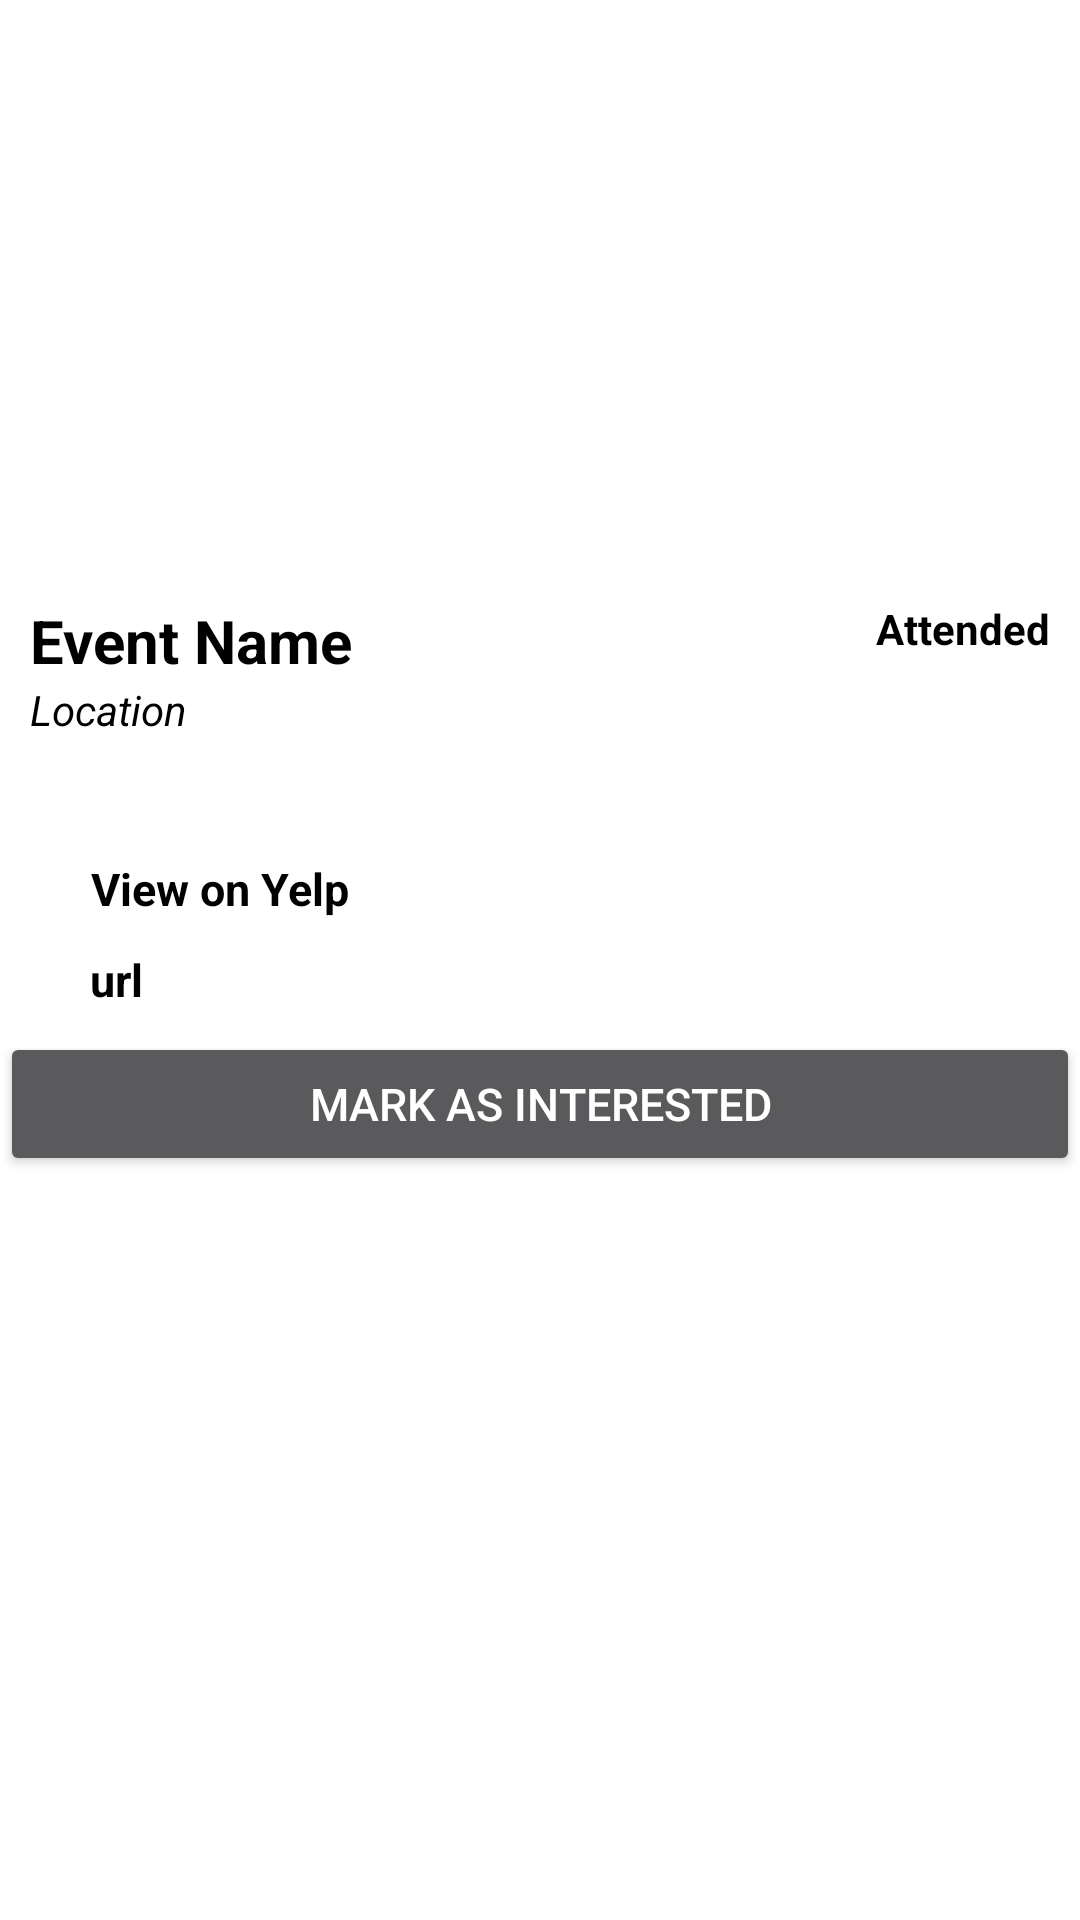

Produce the Android XML layout that renders to this screen, including the resource entries it uses.
<!-- AndroidManifest.xml: application theme Theme.AppCompat -->
<!-- res/layout/fragment_event_view.xml -->
<?xml version="1.0" encoding="utf-8"?>
<FrameLayout xmlns:android="http://schemas.android.com/apk/res/android"
    android:layout_width="match_parent"
    android:layout_height="match_parent"
    android:orientation="vertical">

    <LinearLayout
        android:orientation="vertical"
        android:layout_width="match_parent"
        android:layout_height="match_parent"
        android:background="@color/white">

        <ImageView
            android:layout_width="match_parent"
            android:layout_height="180dp"
            android:id="@+id/eventImageView"
            android:src="@drawable/events"
            android:scaleType="centerCrop" />

        <RelativeLayout
            android:layout_width="match_parent"
            android:layout_height="wrap_content"
            android:background="@android:color/white"
            android:paddingTop="20dp"
            android:paddingLeft="10dp"
            android:paddingRight="10dp"
            android:paddingBottom="20dp">

            <TextView
                android:layout_width="wrap_content"
                android:layout_height="wrap_content"
                android:text="Event Name"
                android:id="@+id/eventName"
                android:layout_alignParentLeft="true"
                android:layout_alignParentStart="true"
                android:textSize="20sp"
                android:textColor="@color/black"
                android:textStyle="bold" />

            <TextView
                android:layout_width="wrap_content"
                android:layout_height="wrap_content"
                android:text="Attended"
                android:id="@+id/ratingTextView"
                android:layout_alignTop="@+id/eventName"
                android:layout_alignParentRight="true"
                android:layout_alignParentEnd="true"
                android:textColor="@color/black"
                android:textStyle="bold" />

            <TextView
                android:layout_width="wrap_content"
                android:layout_height="wrap_content"
                android:text="Location"
                android:id="@+id/cuisineTextView"
                android:layout_below="@+id/eventName"
                android:layout_alignParentLeft="true"
                android:layout_alignParentStart="true"
                android:textColor="@color/black"
                android:textStyle="italic" />
        </RelativeLayout>

        <RelativeLayout
            android:layout_width="match_parent"
            android:layout_height="match_parent">

            <LinearLayout
                android:layout_width="match_parent"
                android:layout_height="wrap_content"
                android:layout_above="@+id/saveEvent"
                android:layout_alignParentStart="true"
                android:layout_alignParentLeft="true"
                android:layout_alignParentTop="true"
                android:orientation="vertical"
                android:paddingLeft="30dp"
                android:paddingTop="20dp"
                android:paddingRight="30dp">

                <TextView
                    android:id="@+id/category"
                    android:layout_width="wrap_content"
                    android:layout_height="wrap_content"
                    android:layout_marginBottom="10dp"
                    android:drawablePadding="4dp"
                    android:gravity="center"
                    android:text="View on Yelp"
                    android:textColor="@color/black"
                    android:textSize="15sp"
                    android:textStyle="bold" />

                <TextView
                    android:id="@+id/url"
                    android:layout_width="wrap_content"
                    android:layout_height="wrap_content"
                    android:layout_marginBottom="10dp"
                    android:drawablePadding="4dp"
                    android:gravity="center"
                    android:text="url"
                    android:textColor="@color/black"
                    android:textSize="15sp"
                    android:textStyle="bold" />

            </LinearLayout>

            <Button
                android:id="@+id/saveEvent"
                android:layout_width="match_parent"
                android:layout_height="wrap_content"
                android:layout_alignParentBottom="true"
                android:layout_marginBottom="248dp"
                android:text="Mark as Interested"
                android:textColor="@color/white"
                android:textSize="15sp" />
        </RelativeLayout>
    </LinearLayout>
</FrameLayout>
<!-- resources referenced by this layout -->
<resources>

  <!-- not gathered from this repository: default colours our renderer supplied (Android Studio template values) -->
  <color name="black">#FF000000</color>
  <color name="white">#FFFFFFFF</color>
</resources>
